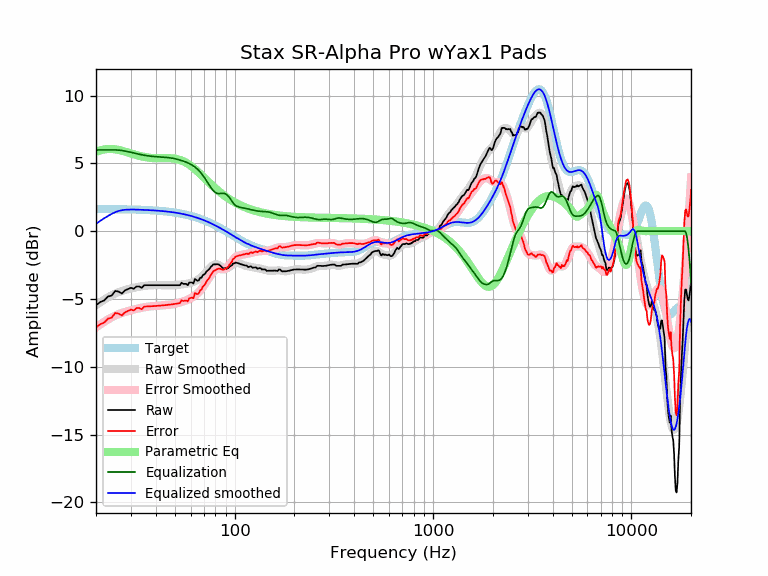

The table this chart was drawn from, first rows:
frequency, raw, error, smoothed, error_smoothed, equalization, parametric_eq, equalized_raw, equalized_smoothed, target
20, -5.46, -7.10, -5.45, -7.09, 6.00, 5.85, 0.54, 0.55, 1.64
21, -5.22, -6.86, -5.24, -6.87, 6.00, 5.97, 0.78, 0.76, 1.64
22, -5.10, -6.74, -5.04, -6.68, 6.00, 6.04, 0.90, 0.96, 1.64
23, -4.81, -6.45, -4.87, -6.50, 6.00, 6.07, 1.19, 1.13, 1.63
24, -4.74, -6.37, -4.72, -6.35, 6.00, 6.07, 1.26, 1.28, 1.63
25, -4.40, -6.03, -4.59, -6.22, 6.00, 6.04, 1.60, 1.41, 1.63
26, -4.45, -6.08, -4.49, -6.11, 5.99, 6.00, 1.53, 1.50, 1.62
27, -4.59, -6.21, -4.40, -6.03, 5.96, 5.94, 1.37, 1.55, 1.62
28, -4.36, -5.98, -4.33, -5.95, 5.92, 5.88, 1.56, 1.58, 1.62
29, -4.26, -5.87, -4.27, -5.89, 5.87, 5.81, 1.61, 1.60, 1.61
30, -4.17, -5.78, -4.22, -5.83, 5.83, 5.74, 1.65, 1.60, 1.61
31, -4.24, -5.84, -4.17, -5.78, 5.78, 5.68, 1.53, 1.60, 1.60
32, -4.07, -5.67, -4.13, -5.73, 5.73, 5.62, 1.66, 1.60, 1.60
33, -4.07, -5.66, -4.09, -5.68, 5.68, 5.57, 1.61, 1.59, 1.59
34, -4.17, -5.76, -4.06, -5.64, 5.64, 5.52, 1.47, 1.58, 1.58
35, -3.98, -5.56, -4.03, -5.61, 5.61, 5.48, 1.63, 1.58, 1.58
36, -3.98, -5.55, -4.01, -5.58, 5.58, 5.45, 1.60, 1.57, 1.57
37, -3.98, -5.54, -3.99, -5.55, 5.55, 5.43, 1.57, 1.56, 1.56
38, -3.98, -5.53, -3.98, -5.53, 5.53, 5.41, 1.55, 1.55, 1.55
39, -3.98, -5.52, -3.98, -5.52, 5.52, 5.40, 1.54, 1.54, 1.54
40, -3.98, -5.51, -3.98, -5.50, 5.50, 5.39, 1.52, 1.53, 1.53
41, -3.98, -5.50, -3.98, -5.49, 5.49, 5.39, 1.51, 1.52, 1.52
42, -3.98, -5.49, -3.98, -5.48, 5.48, 5.39, 1.50, 1.51, 1.51
43, -3.98, -5.47, -3.98, -5.47, 5.47, 5.39, 1.49, 1.49, 1.49
44, -3.98, -5.46, -3.98, -5.46, 5.46, 5.39, 1.48, 1.48, 1.48
45, -3.98, -5.45, -3.99, -5.45, 5.45, 5.39, 1.47, 1.46, 1.46
46, -3.98, -5.43, -3.99, -5.44, 5.44, 5.39, 1.45, 1.45, 1.45
47, -3.98, -5.41, -3.99, -5.42, 5.42, 5.39, 1.44, 1.43, 1.43
48, -3.98, -5.40, -3.99, -5.40, 5.40, 5.38, 1.42, 1.42, 1.42
49, -3.98, -5.38, -3.98, -5.38, 5.38, 5.37, 1.40, 1.40, 1.40
50, -3.98, -5.36, -3.97, -5.35, 5.35, 5.35, 1.37, 1.38, 1.38
51, -3.98, -5.34, -3.96, -5.32, 5.32, 5.33, 1.34, 1.36, 1.36
52, -3.98, -5.32, -3.95, -5.29, 5.29, 5.30, 1.30, 1.34, 1.34
53, -3.98, -5.30, -3.93, -5.25, 5.25, 5.26, 1.27, 1.32, 1.32
54, -3.79, -5.09, -3.92, -5.21, 5.21, 5.22, 1.42, 1.29, 1.29
55, -3.88, -5.15, -3.91, -5.18, 5.18, 5.17, 1.29, 1.27, 1.27
56, -3.88, -5.13, -3.89, -5.14, 5.14, 5.12, 1.26, 1.25, 1.25
57, -3.88, -5.10, -3.88, -5.10, 5.10, 5.05, 1.21, 1.22, 1.22
58, -3.98, -5.18, -3.86, -5.05, 5.05, 4.99, 1.07, 1.19, 1.19
59, -3.78, -4.95, -3.83, -5.00, 5.00, 4.91, 1.22, 1.17, 1.17
60, -3.78, -4.92, -3.81, -4.95, 4.95, 4.84, 1.16, 1.14, 1.14
61, -3.78, -4.89, -3.77, -4.88, 4.88, 4.76, 1.10, 1.11, 1.11
62, -3.86, -4.94, -3.74, -4.82, 4.82, 4.67, 0.96, 1.08, 1.08
63, -3.52, -4.57, -3.69, -4.74, 4.74, 4.59, 1.22, 1.05, 1.05
64, -3.59, -4.61, -3.65, -4.66, 4.66, 4.50, 1.07, 1.02, 1.02
65, -3.65, -4.64, -3.59, -4.58, 4.58, 4.41, 0.92, 0.99, 0.99
66, -3.62, -4.58, -3.53, -4.48, 4.48, 4.32, 0.86, 0.95, 0.95
67, -3.42, -4.34, -3.46, -4.38, 4.38, 4.23, 0.96, 0.92, 0.92
68, -3.43, -4.32, -3.38, -4.26, 4.26, 4.14, 0.83, 0.88, 0.88
69, -3.25, -4.10, -3.29, -4.14, 4.14, 4.05, 0.89, 0.85, 0.85
70, -3.19, -4.01, -3.20, -4.01, 4.01, 3.96, 0.82, 0.81, 0.81
71, -3.13, -3.91, -3.10, -3.88, 3.88, 3.88, 0.75, 0.78, 0.78
72, -2.97, -3.71, -3.00, -3.74, 3.74, 3.79, 0.77, 0.74, 0.74
73, -2.90, -3.60, -2.90, -3.60, 3.60, 3.70, 0.70, 0.70, 0.70
74, -2.83, -3.50, -2.80, -3.46, 3.46, 3.62, 0.63, 0.66, 0.66
75, -2.73, -3.36, -2.71, -3.33, 3.33, 3.54, 0.60, 0.62, 0.62
76, -2.60, -3.19, -2.62, -3.21, 3.21, 3.46, 0.61, 0.59, 0.59
77, -2.54, -3.09, -2.55, -3.10, 3.10, 3.38, 0.56, 0.55, 0.55
78, -2.44, -2.95, -2.50, -3.00, 3.00, 3.31, 0.56, 0.51, 0.51
79, -2.44, -2.91, -2.46, -2.92, 2.92, 3.23, 0.48, 0.47, 0.47
... 553 more rows
